Labelled photos from "processed_dataset", an image-classification folder in diptamoy20/machine-monitoring-backend. The possible labels are: running, stopped.

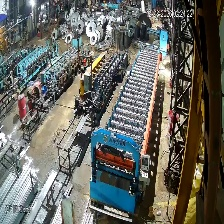
Label: stopped

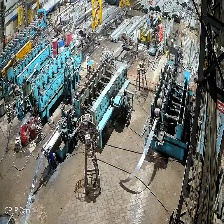
Label: running

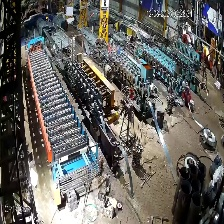
Label: stopped

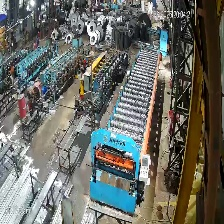
Label: running

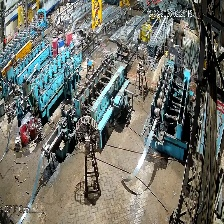
Label: stopped

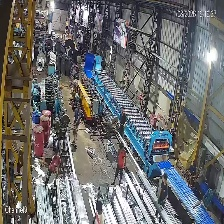
Label: running
